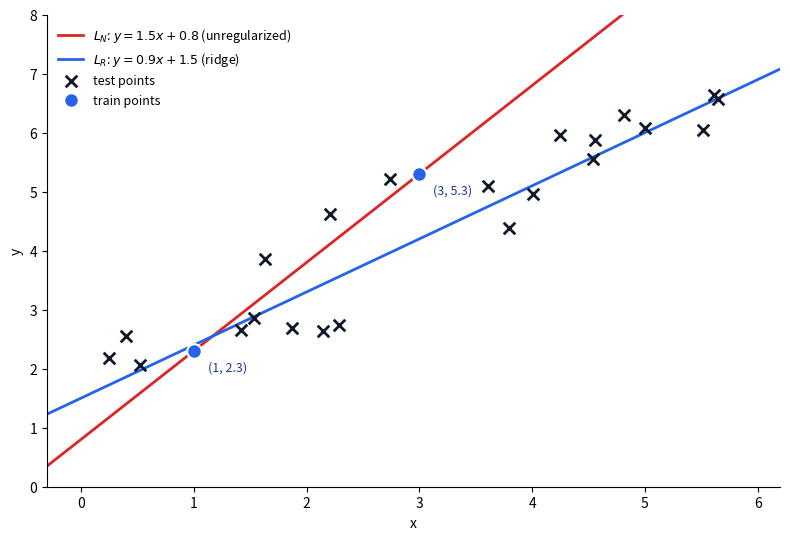

Recreate this plot in Python. (Note: this script raises an exception after producing the figure.)
import numpy as np
import matplotlib.pyplot as plt

# ---------------------------------------------------------------------------
# Recreates the whiteboard example from the video: two training points get
# fit exactly by a steep, unregularized line (L_N), while a shallower,
# regularized line (L_R) undershoots them slightly. A wider cloud of test
# points is generated independently and sits off the training points'
# trajectory, showing why the steep line fails to generalize.
# ---------------------------------------------------------------------------
rng = np.random.RandomState(13)

X_train = np.array([1.0, 3.0])
y_train = np.array([2.3, 5.3])

n_test = 22
X_test = rng.uniform(0.2, 5.8, n_test)
y_test = 0.85 * X_test + 1.7 + rng.normal(0, 0.55, n_test)

def L_N(x):
    return 1.5 * x + 0.8

def L_R(x):
    return 0.9 * x + 1.5

x_line = np.linspace(-0.3, 6.2, 200)

fig, ax = plt.subplots(figsize=(8, 5.5), dpi=300)

ax.plot(x_line, L_N(x_line), color="#dc2626", linewidth=2, label=r"$L_N$: $y=1.5x+0.8$ (unregularized)")
ax.plot(x_line, L_R(x_line), color="#2563eb", linewidth=2, label=r"$L_R$: $y=0.9x+1.5$ (ridge)")

ax.scatter(X_test, y_test, marker="x", color="#111827", s=70, linewidths=2, label="test points", zorder=3)
ax.scatter(X_train, y_train, facecolors="#2563eb", edgecolors="white", s=110, linewidths=1.5, label="train points", zorder=4)

for x, y in zip(X_train, y_train):
    ax.annotate(f"({x:g}, {y:g})", (x, y), textcoords="offset points", xytext=(10, -14), fontsize=9, color="#1e3a8a")

ax.set_xlim(-0.3, 6.2)
ax.set_ylim(0, 8)
ax.set_xlabel("x")
ax.set_ylabel("y")
ax.legend(frameon=False, loc="upper left", fontsize=9)
for spine in ["top", "right"]:
    ax.spines[spine].set_visible(False)

plt.tight_layout()
plt.savefig("public/images/ch13-ridge-train-test-whiteboard.png", bbox_inches="tight")
plt.close()

print("saved public/images/ch13-ridge-train-test-whiteboard.png")
